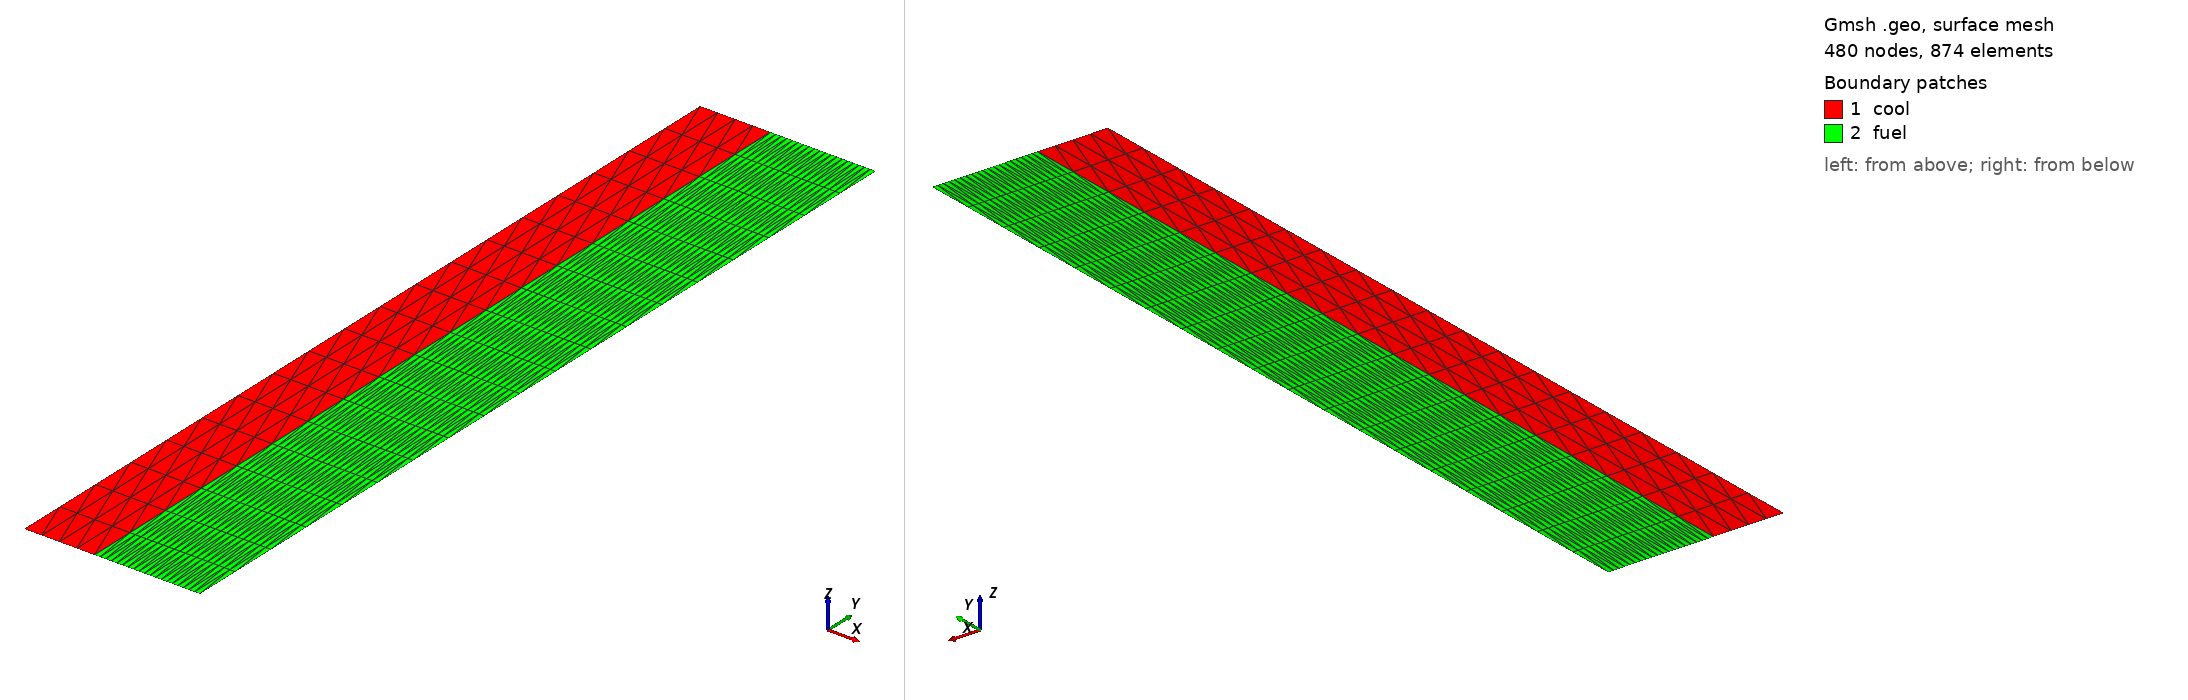

Gmsh geometry script, surface-meshed: 480 nodes, 874 surface elements. Boundary patches (legend numbers): 1 cool, 2 fuel. Left view from above one corner, right view from below the opposite corner. Legend entries are the model's physical surfaces. The drawing asked Gmsh for element sizes between 1% and 20% of the model's largest extent; the script's own settings can give other sizes.

=== unit.geo (drawn) ===
// 
Geometry.CopyMeshingMethod = 1;

// Heights
HB = 50;

// Mesh parameters
h = 1;
Lt = 20; // axial layers

// Geometry definition
pl = 1;
ll = 1;
cl = 1;
s = 1;

R = 0;
Point(pl) = {R, 0, 0, h}; pl += 1;
Point(pl) = {R, HB, 0, h}; pl += 1;
Line(ll) = {pl-2, pl-1}; ll += 1;
Transfinite Line{ll-1} = Lt;

R = 4;
Point(pl) = {R, 0, 0, h}; pl += 1;
Point(pl) = {R, HB, 0, h}; pl += 1;
Line(ll) = {pl-2, pl-1}; ll += 1;
Transfinite Line{ll-1} = Lt;

Line(ll) = {pl-4, pl-2}; ll += 1;
Line(ll) = {pl-3, pl-1}; ll += 1;
Transfinite Line{ll-2, ll-1} = 5;

Curve Loop(cl) = {1, 4, -2, -3}; cl += 1;
Plane Surface(s) = {cl-1}; s += 1;

Transfinite Surface{s-1};
// Recombine Surface{s-1};

Physical Surface("cool") = {s-1};

R = 10;
Point(pl) = {R, 0, 0, h}; pl += 1;
Point(pl) = {R, HB, 0, h}; pl += 1;
Line(ll) = {pl-2, pl-1}; ll += 1;
Transfinite Line{ll-1} = Lt;

Line(ll) = {pl-4, pl-2}; ll += 1;
Line(ll) = {pl-3, pl-1}; ll += 1;
Transfinite Line{ll-2, ll-1} = 20;

Curve Loop(cl) = {2, 7, -5, -6}; cl += 1;
Plane Surface(s) = {cl-1}; s += 1;

Transfinite Surface{s-1};
// Recombine Surface{s-1};

Physical Surface("fuel") = {s-1};

// Physical Curve("outer") = {8};
// Physical Curve("top") = {4, 10};
// Physical Curve("bot") = {3, 9};
// Physical Curve("cool_top") = {7};
// Physical Curve("cool_bot") = {6};
//+
Physical Curve("side") = {1};
